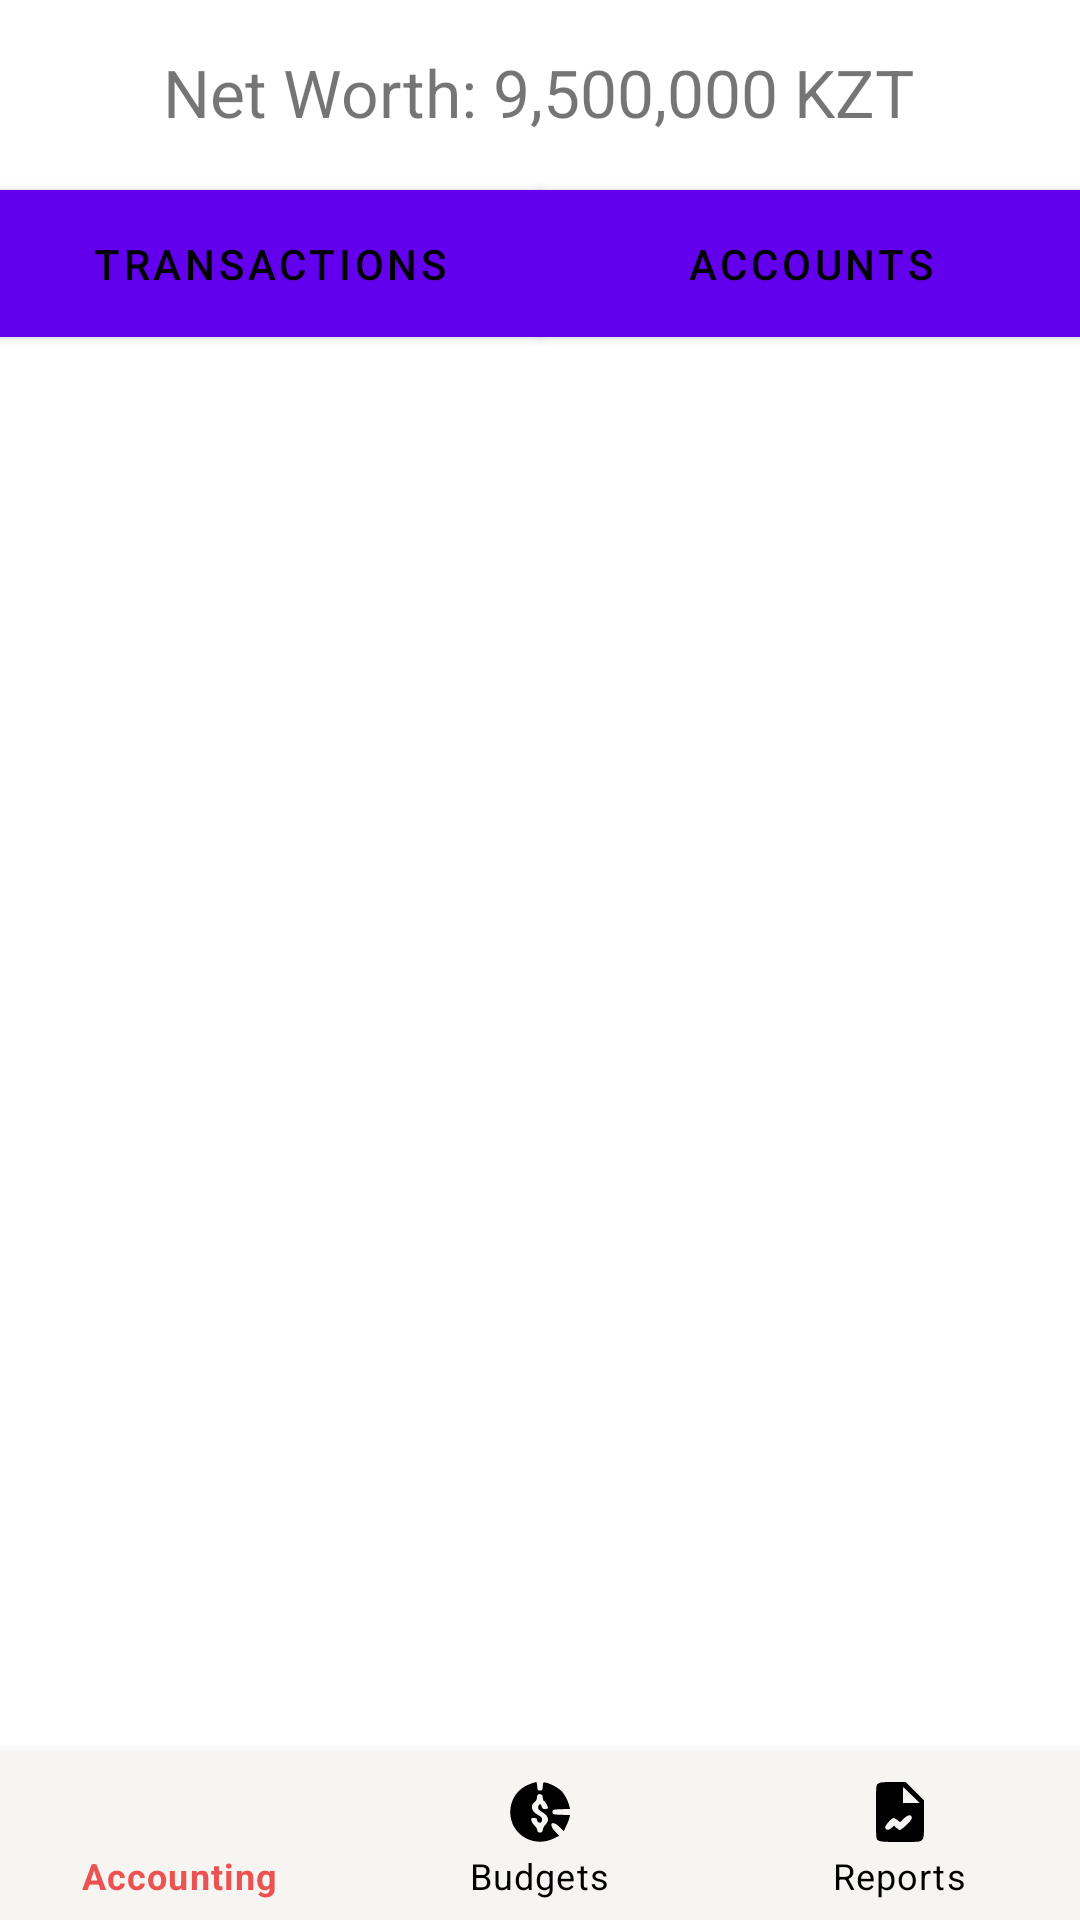

This screen was rendered from an Android layout file. Write that file and the resources it references.
<!-- AndroidManifest.xml: application theme Theme.BudgetingApp -->
<!-- res/layout/activity_main.xml -->
<?xml version="1.0" encoding="utf-8"?>
<androidx.constraintlayout.widget.ConstraintLayout xmlns:android="http://schemas.android.com/apk/res/android"
    xmlns:app="http://schemas.android.com/apk/res-auto"
    xmlns:tools="http://schemas.android.com/tools"
    android:layout_width="match_parent"
    android:layout_height="match_parent"
    tools:context=".ui.MainActivity">

    <TextView
        android:id="@+id/textNetWorth"
        android:layout_width="wrap_content"
        android:layout_height="wrap_content"
        android:layout_marginTop="16dp"
        android:text="Net Worth: 9,500,000 KZT"
        android:textSize="22sp"
        app:layout_constraintEnd_toEndOf="parent"
        app:layout_constraintHorizontal_bias="0.496"
        app:layout_constraintStart_toStartOf="parent"
        app:layout_constraintTop_toTopOf="parent" />




    <com.google.android.material.button.MaterialButton
        android:id="@+id/btnTransactions"
        android:layout_width="0dp"
        android:layout_height="wrap_content"
        android:layout_marginTop="12dp"
        android:paddingVertical="15dp"
        android:text="Transactions"
        android:textColor="@color/black"
        android:textSize="14sp"
        app:cornerRadius="0dp"
        app:layout_constraintEnd_toStartOf="@+id/btnAccounts"
        app:layout_constraintStart_toStartOf="parent"
        app:layout_constraintTop_toBottomOf="@+id/textNetWorth"
        app:layout_constraintWidth="0.5" />

    <com.google.android.material.button.MaterialButton
        android:id="@+id/btnAccounts"
        android:layout_width="0dp"
        android:layout_height="wrap_content"
        android:layout_marginTop="12dp"
        android:paddingVertical="15dp"
        android:text="Accounts"
        android:textColor="@color/black"
        android:textSize="14sp"
        app:cornerRadius="0dp"
        app:layout_constraintEnd_toEndOf="parent"
        app:layout_constraintStart_toEndOf="@+id/btnTransactions"
        app:layout_constraintTop_toBottomOf="@+id/textNetWorth"
        app:layout_constraintWidth="0.5" />

    <androidx.fragment.app.FragmentContainerView
        android:id="@+id/fragmentContainer"
        android:layout_width="match_parent"
        android:layout_height="590dp"
        app:layout_constraintBottom_toBottomOf="@+id/bottomNav"
        app:layout_constraintEnd_toEndOf="parent"
        app:layout_constraintHorizontal_bias="0.0"
        app:layout_constraintStart_toStartOf="parent"
        app:layout_constraintTop_toBottomOf="@+id/btnTransactions"
        app:layout_constraintVertical_bias="0.0">
    </androidx.fragment.app.FragmentContainerView>

    <com.google.android.material.bottomnavigation.BottomNavigationView
        android:id="@+id/bottomNav"
        android:layout_width="match_parent"
        android:layout_height="wrap_content"
        app:layout_constraintBottom_toBottomOf="parent"
        app:layout_constraintStart_toStartOf="parent"
        app:layout_constraintEnd_toEndOf="parent"
        app:itemBackground="@color/light"
        app:itemTextColor="@drawable/selector"
        app:itemIconTint="@drawable/selector"
        app:menu="@menu/bottom_menu" />

</androidx.constraintlayout.widget.ConstraintLayout>
<!-- resources referenced by this layout -->
<resources>
  <color name="black">#FF000000</color>
  <color name="light">#F7F5F2</color>
  <!-- drawable selector (drawable) -->
  <?xml version="1.0" encoding="utf-8"?>
  <selector xmlns:android="http://schemas.android.com/apk/res/android">
      <item android:state_selected="true"
          android:color="@color/fire_opal" />
  
      <item android:state_selected="false"
          android:color="@color/black"/>
  </selector>
  <style name="Theme.BudgetingApp" parent="Theme.MaterialComponents.DayNight.NoActionBar">
          
          <item name="colorPrimary">@color/purple_500</item>
          <item name="colorPrimaryVariant">@color/purple_700</item>
          <item name="colorOnPrimary">@color/white</item>
          
          <item name="colorSecondary">@color/teal_200</item>
          <item name="colorSecondaryVariant">@color/teal_700</item>
          <item name="colorOnSecondary">@color/black</item>
          
          <item name="android:statusBarColor" tools:targetApi="l">?attr/colorPrimaryVariant</item>
          
  
      </style>
  <color name="fire_opal">#EB5353</color>
  <color name="purple_500">#FF6200EE</color>
  <color name="purple_700">#FF3700B3</color>
  <color name="white">#FFFFFFFF</color>
  <color name="teal_200">#FF03DAC5</color>
  <color name="teal_700">#FF018786</color>
</resources>
